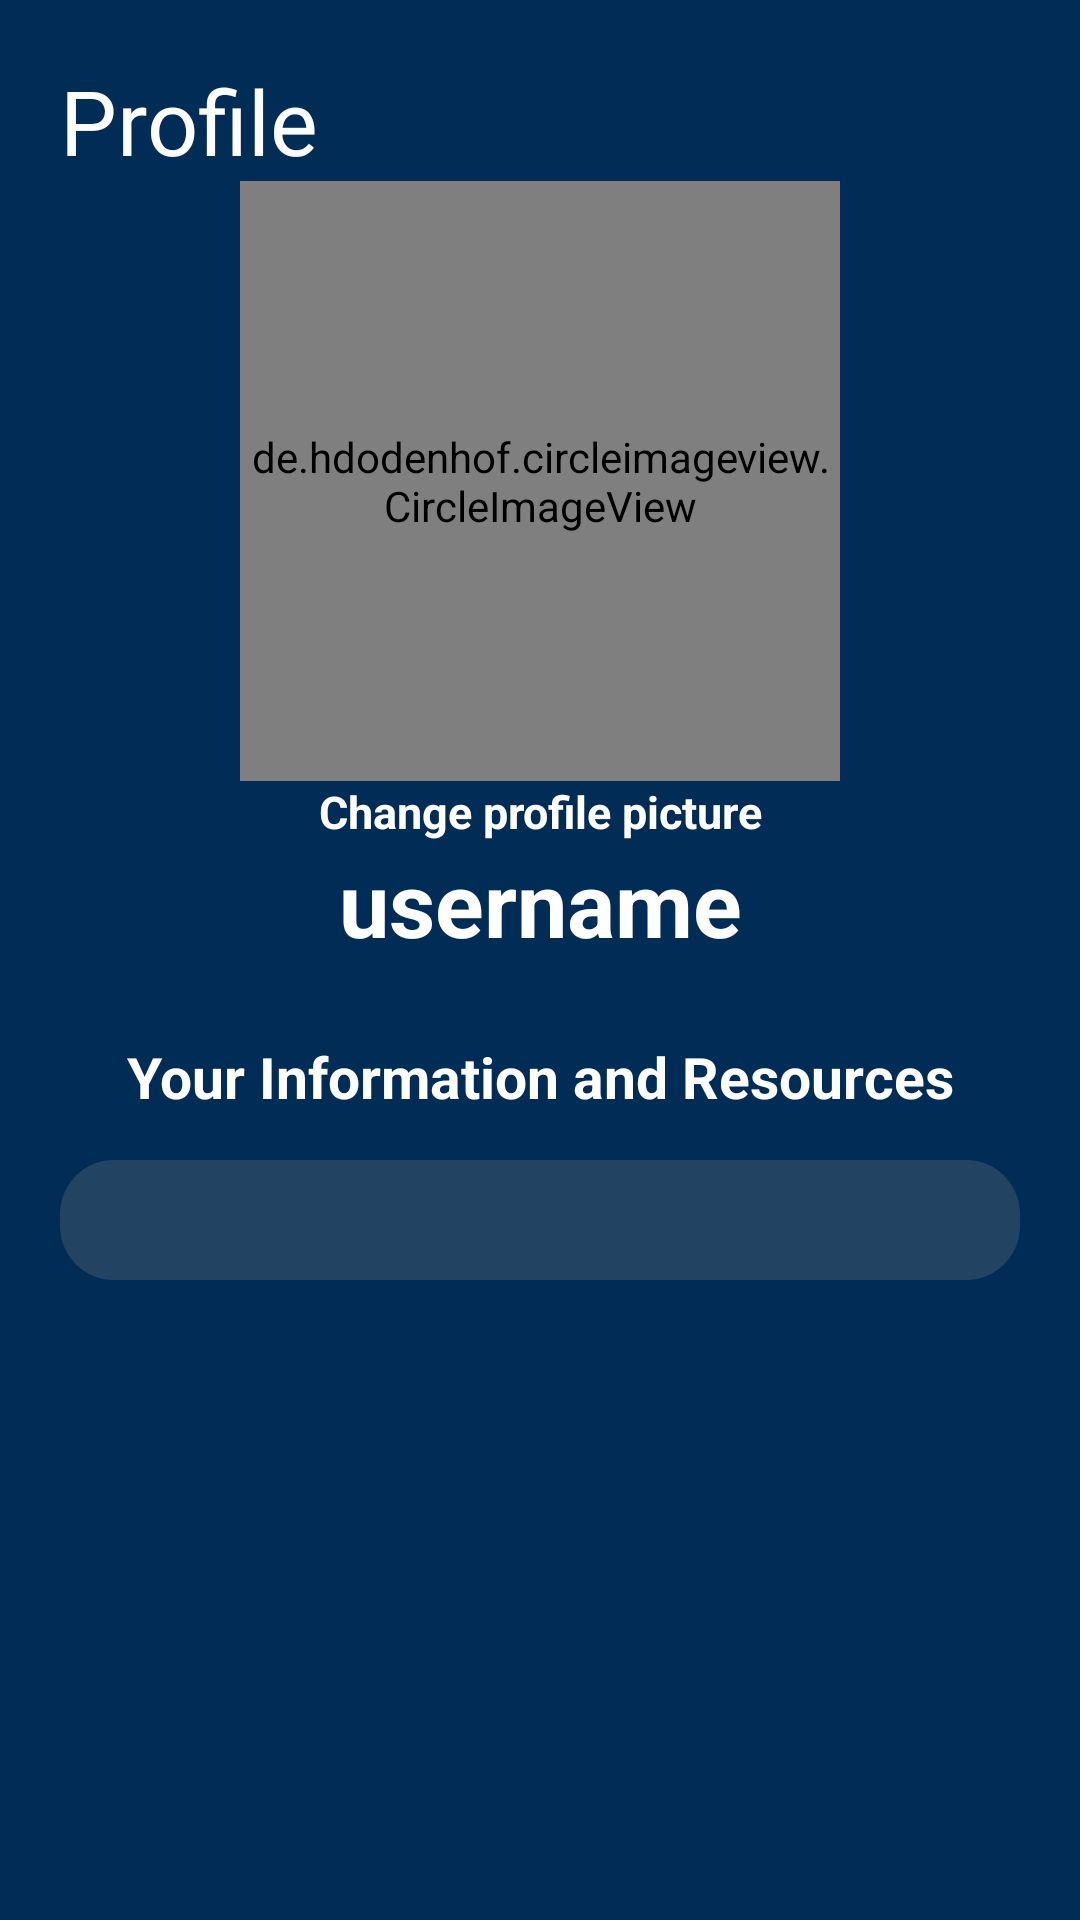

The Android layout XML behind this screen, and the referenced resources:
<!-- AndroidManifest.xml: application theme Theme.MeditaionApp -->
<!-- res/layout/profile_layout.xml -->
<?xml version="1.0" encoding="utf-8"?>
<FrameLayout xmlns:android="http://schemas.android.com/apk/res/android"
    xmlns:tools="http://schemas.android.com/tools"
    android:id="@+id/pro"
    android:layout_width="match_parent"
    android:layout_height="match_parent"
    android:background="#002C55"
    tools:context=".Profile">

    <RelativeLayout
        android:layout_width="match_parent"
        android:layout_height="match_parent"
        android:padding="20dp">

        <TextView

            android:id="@+id/textView_profile"
            android:layout_width="match_parent"
            android:layout_height="wrap_content"
            android:fontFamily="@font/interbold"
            android:text="Profile"
            android:textColor="#FFFFFF"
            android:textSize="30dp" />

        <de.hdodenhof.circleimageview.CircleImageView
            android:id="@+id/profilePicture"
            android:layout_width="200dp"
            android:layout_height="200dp"
            android:layout_below="@+id/textView_profile"
            android:layout_centerHorizontal="true"
            android:src="@drawable/account" />

        <TextView
            android:id="@+id/uploadImage"
            android:layout_width="match_parent"
            android:layout_height="wrap_content"
            android:layout_below="@id/profilePicture"
            android:background="?attr/selectableItemBackground"
            android:text="Change profile picture"
            android:textAlignment="center"
            android:textColor="#FFFFFF"
            android:textSize="15dp"
            android:textStyle="bold" />


        <TextView
            android:id="@+id/user_name"
            android:layout_width="match_parent"
            android:layout_height="wrap_content"
            android:layout_below="@id/uploadImage"
            android:text="username"
            android:textAlignment="center"
            android:textColor="#FFFFFF"
            android:textSize="30dp"
            android:textStyle="bold" />



























































        <TextView
            android:id="@+id/subTitle"
            android:layout_width="match_parent"
            android:layout_height="wrap_content"
            android:layout_below="@id/user_name"
            android:layout_marginTop="25dp"
            android:text="Your Information and Resources"
            android:textAlignment="center"
            android:textColor="#FFFFFF"
            android:textSize="19dp"
            android:textStyle="bold" />

        <RelativeLayout
            android:id="@+id/list"
            android:layout_width="match_parent"
            android:layout_height="wrap_content"
            android:layout_below="@id/subTitle"
            android:layout_marginTop="15dp"
            android:background="@drawable/sounds_second_background">

            <ListView
                android:id="@+id/list1"
                android:layout_width="match_parent"
                android:layout_height="wrap_content"
                android:layout_marginStart="20dp"
                android:layout_marginTop="20dp"
                android:layout_marginEnd="20dp"
                android:layout_marginBottom="20dp"></ListView>

        </RelativeLayout>


    </RelativeLayout>


</FrameLayout>
<!-- resources referenced by this layout -->
<resources>
  <!-- drawable home_card (drawable) -->
  <?xml version="1.0" encoding="utf-8"?>
  <selector xmlns:android="http://schemas.android.com/apk/res/android">
  
      <item android:state_pressed="true">
          <shape android:shape="rectangle">
              <corners android:radius="10sp" />
              <solid android:color="#20000000" />
          </shape>
      </item>
      <item>
          <shape android:shape="rectangle">
              <corners android:radius="10sp" />
              <solid android:color="#0277BD" />
  
          </shape>
      </item>
  
  </selector>
  <!-- drawable sounds_second_background (drawable) -->
  <?xml version="1.0" encoding="utf-8"?>
  <selector xmlns:android="http://schemas.android.com/apk/res/android">
  
      <item>
          <shape android:shape="rectangle">
              <corners android:radius="18sp" />
              <solid android:color="#3E8C8C8C" />
  
          </shape>
      </item>
  
  </selector>
  <style name="Theme.MeditaionApp" parent="Theme.MaterialComponents.Light.NoActionBar">
  
      </style>
</resources>
